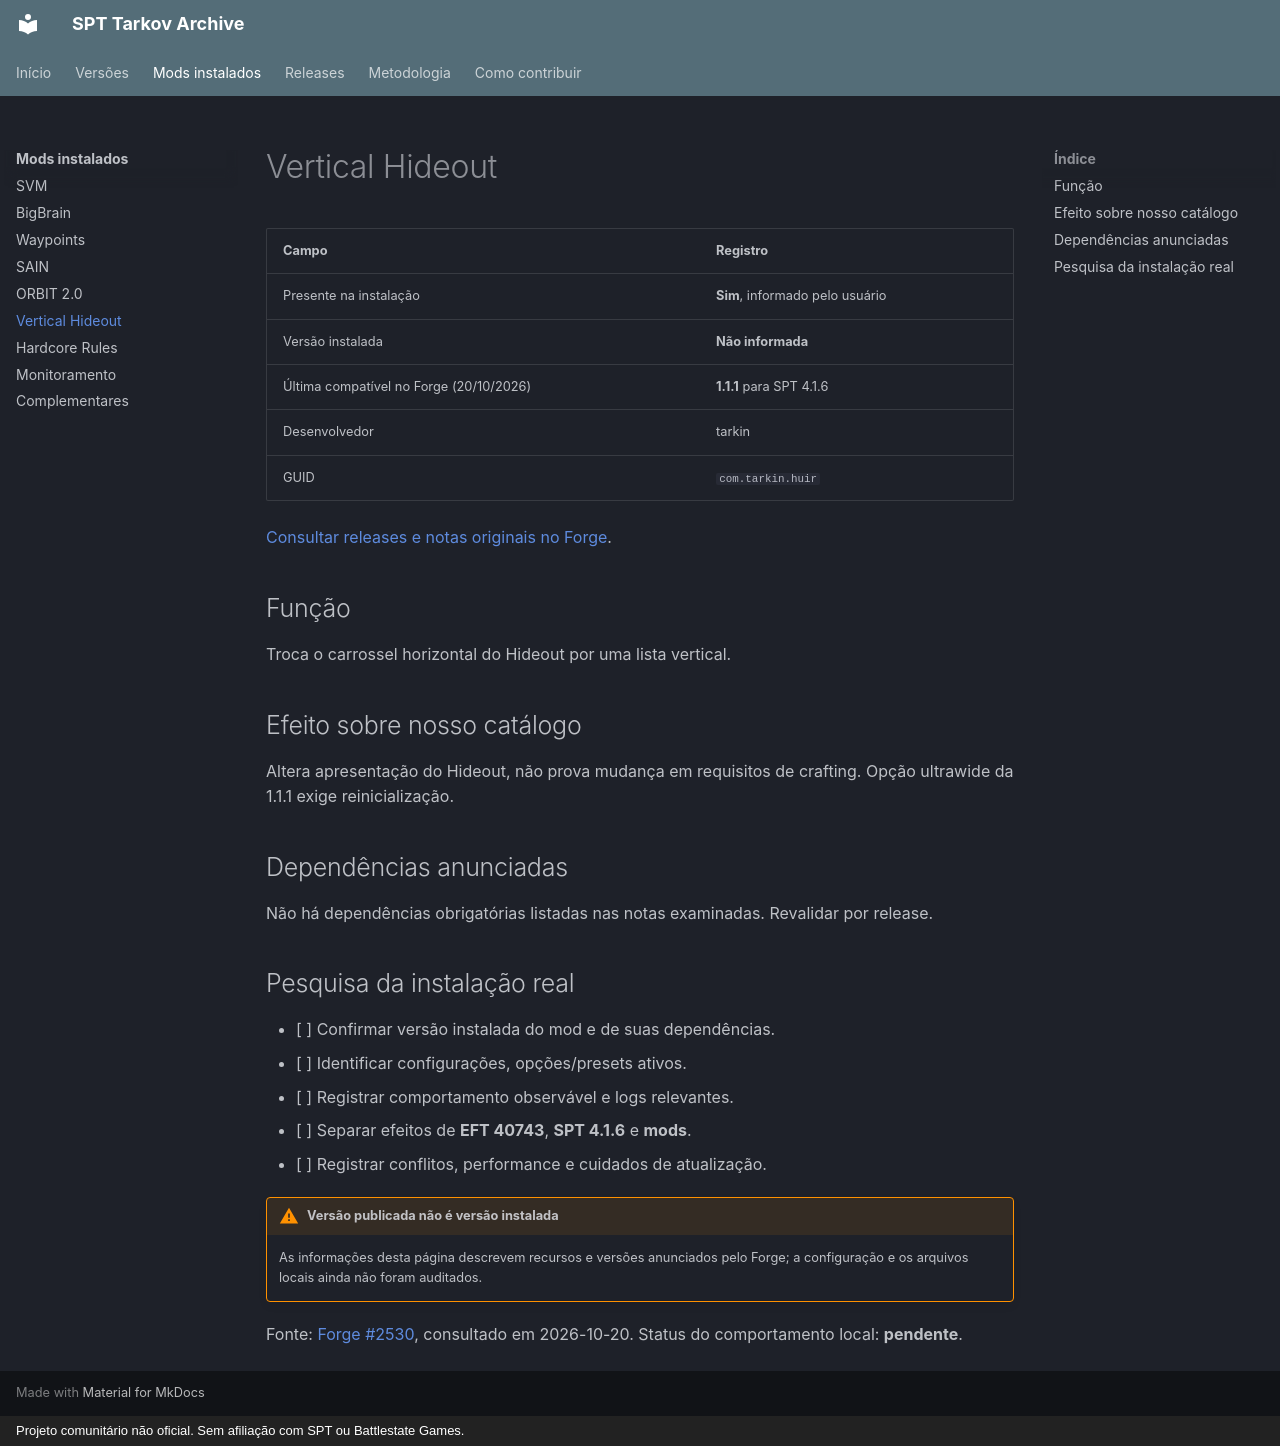

repository: edukazu/spt-tarkov-archive · page: mods/vertical-hideout/index.html · generator: mkdocs · copyright: Projeto comunitário não oficial. Sem afiliação com SPT ou Battlestate Games.

# Vertical Hideout

| Campo | Registro |
|---|---|
| Presente na instalação | **Sim**, informado pelo usuário |
| Versão instalada | **Não informada** |
| Última compatível no Forge (20/10/2026) | **1.1.1** para SPT 4.1.6 |
| Desenvolvedor | tarkin |
| GUID | `com.tarkin.huir` |

[Consultar releases e notas originais no Forge](https://sp-mod.com/mod/2530/vertical-hideout).

## Função

Troca o carrossel horizontal do Hideout por uma lista vertical.

## Efeito sobre nosso catálogo

Altera apresentação do Hideout, não prova mudança em requisitos de crafting. Opção ultrawide da 1.1.1 exige reinicialização.

## Dependências anunciadas

Não há dependências obrigatórias listadas nas notas examinadas. Revalidar por release.

## Pesquisa da instalação real

- [ ] Confirmar versão instalada do mod e de suas dependências.
- [ ] Identificar configurações, opções/presets ativos.
- [ ] Registrar comportamento observável e logs relevantes.
- [ ] Separar efeitos de **EFT 40743**, **SPT 4.1.6** e **mods**.
- [ ] Registrar conflitos, performance e cuidados de atualização.

!!! warning "Versão publicada não é versão instalada"
    As informações desta página descrevem recursos e versões anunciados pelo Forge; a configuração e os arquivos locais ainda não foram auditados.

Fonte: [Forge #2530](https://sp-mod.com/mod/2530/vertical-hideout), consultado em 2026-10-20. Status do comportamento local: **pendente**.
